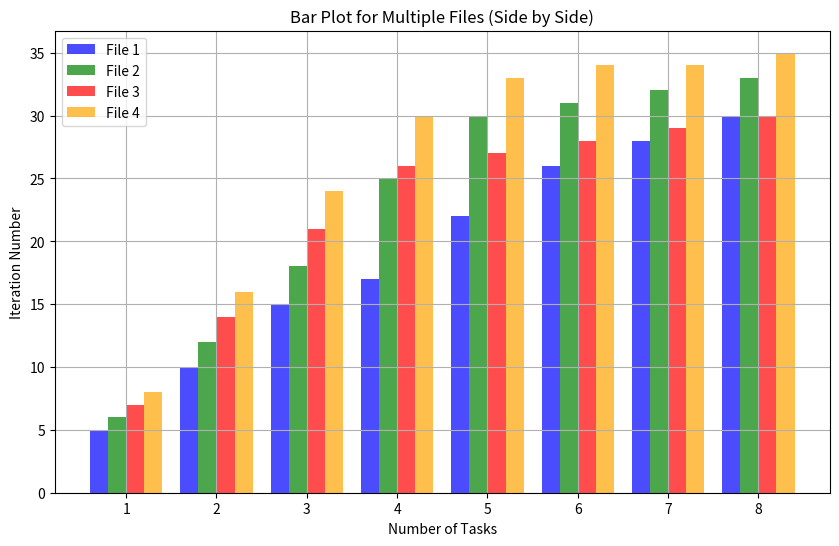

Recreate this plot in Python.
import matplotlib.pyplot as plt
import numpy as np


def plot_task_iterations(task_lists, iteration_lists, labels, colors, width=0.2):
    """
    Plot a bar chart with 'number of tasks' on the X-axis and 'iteration number' on the Y-axis,
    with bars placed side by side, using arrays instead of DataFrames.

    Parameters:
    task_lists (list of lists): A list of arrays/lists, each containing 'number of tasks' values.
    iteration_lists (list of lists): A list of arrays/lists, each containing 'iteration number' values.
    labels (list of str): List of labels for each dataset to be used in the legend.
    colors (list of str): List of colors for each dataset bar plot.
    width (float): Width of each bar (default is 0.2).
    """
    plt.figure(figsize=(10, 6))

    # Extract the 'number of tasks' from the first list (assuming all have the same tasks)
    num_tasks = task_lists[0]

    # Determine the number of datasets and the indices
    num_dataframes = len(task_lists)
    indices = np.arange(len(num_tasks))  # Get the indices for each bar group

    # Loop over the datasets and plot each one with an offset
    for i in range(num_dataframes):
        # Offset each bar group by i * width
        plt.bar(indices + i * width, iteration_lists[i],
                width=width, label=labels[i], color=colors[i], alpha=0.7)

    # Customize the plot
    plt.xlabel('Number of Tasks')
    plt.ylabel('Iteration Number')
    plt.title('Bar Plot for Multiple Files (Side by Side)')
    plt.xticks(indices + width * (num_dataframes - 1) / 2, num_tasks)  # Adjust X-axis tick positions
    plt.legend()
    plt.grid(True)

    # Show the plot
    plt.show()


# Example of how to call the function with arrays
# Example arrays (replace these with your actual data)
tasks = [1, 2, 3,4,5,6,7,8]
iterations1 = [5, 10, 15,17,22,26,28,30]
iterations2 = [6, 12, 18,25,30,31,32,33]
iterations3 = [7, 14, 21,26,27,28,29,30]
iterations4 = [8, 16, 24,30,33,34,34,35]

# Call the plotting method with arrays
plot_task_iterations([tasks, tasks, tasks, tasks],  # Task lists (assuming same tasks)
                     [iterations1, iterations2, iterations3, iterations4],  # Iteration lists
                     labels=['File 1', 'File 2', 'File 3', 'File 4'],  # Labels
                     colors=['blue', 'green', 'red', 'orange'],  # Colors
                     width=0.2)  # Bar width
